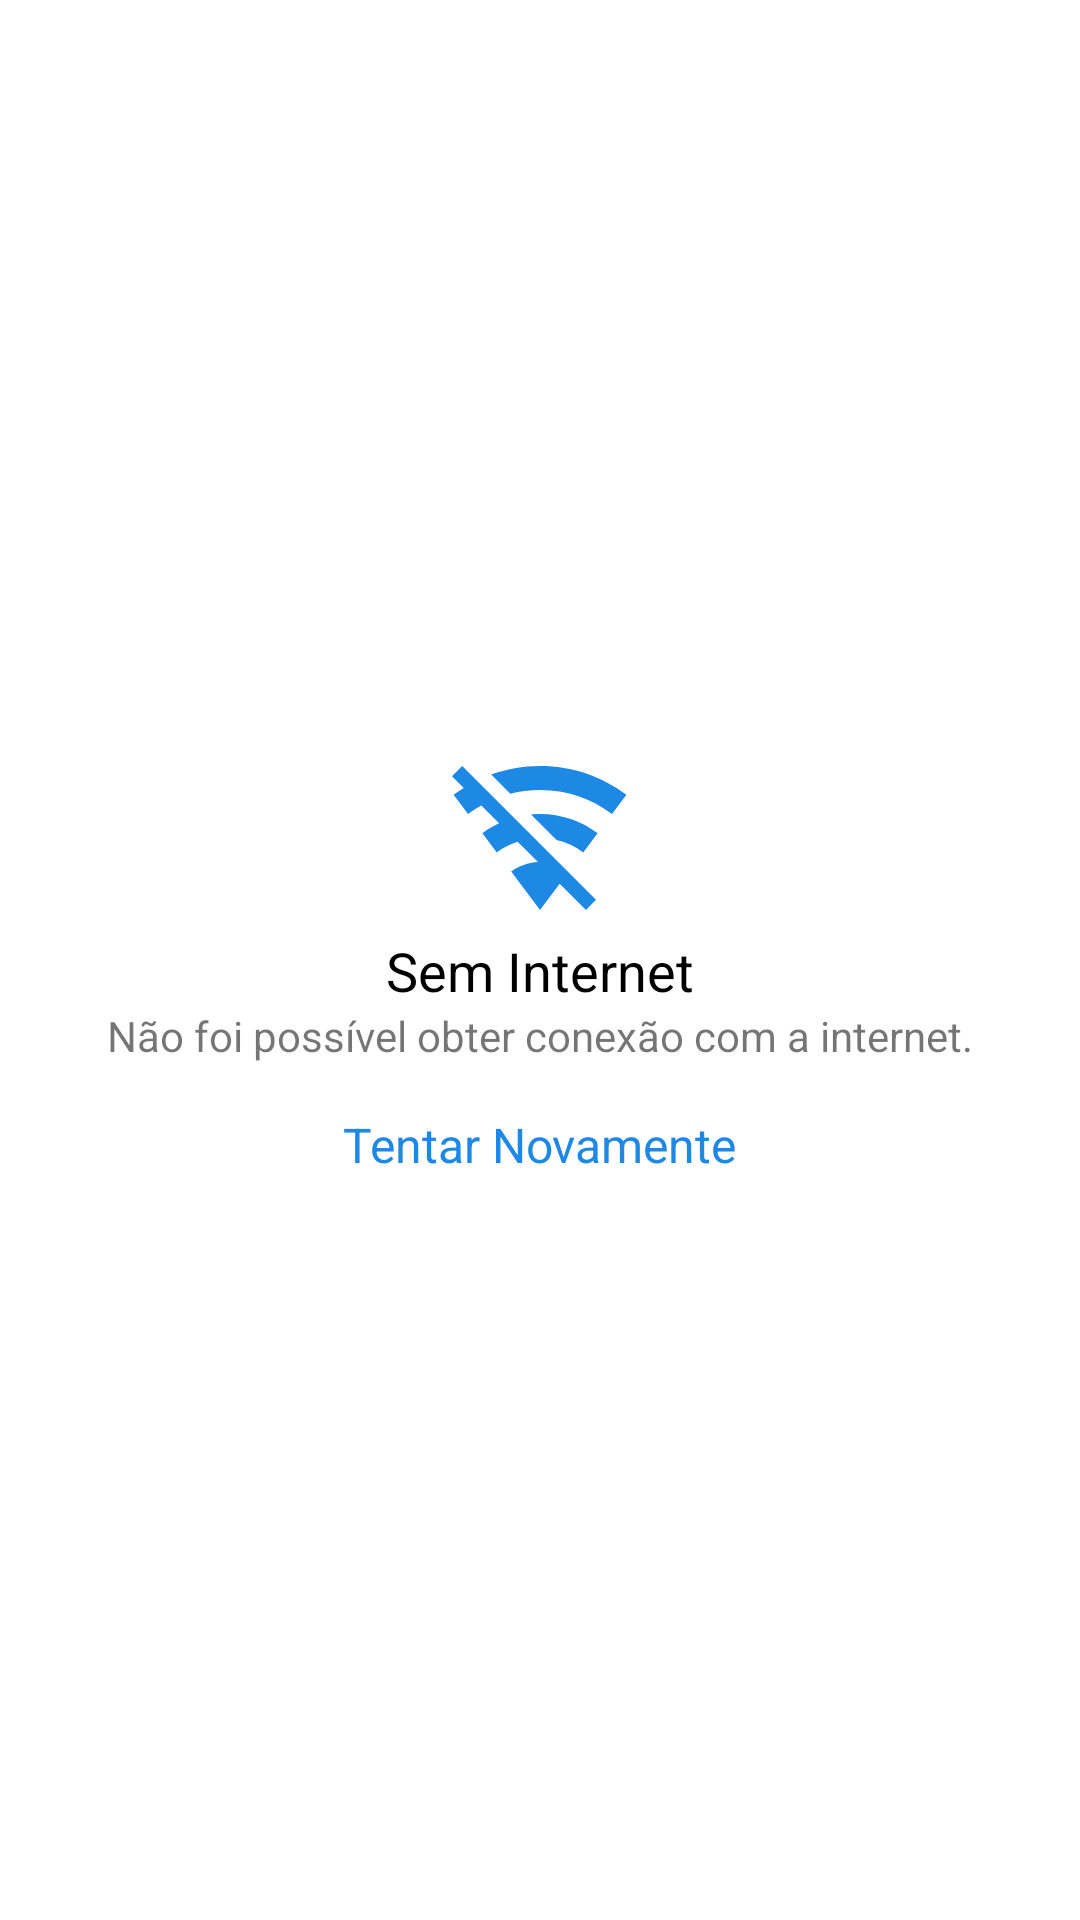

Produce the Android XML layout that renders to this screen, including the resource entries it uses.
<!-- AndroidManifest.xml: fallback theme Theme.MaterialComponents.DayNight.NoActionBar -->
<!-- res/layout/offline.xml -->
<?xml version="1.0" encoding="utf-8"?>
<LinearLayout xmlns:android="http://schemas.android.com/apk/res/android"
    xmlns:app="http://schemas.android.com/apk/res-auto"
    android:orientation="vertical"
    android:layout_width="match_parent"
    android:layout_height="match_parent"
    android:gravity="center"
    android:visibility="visible"
    android:id="@+id/llOffline">

    <ImageView
        android:layout_width="wrap_content"
        android:layout_height="wrap_content"
        app:srcCompat="@drawable/wifi_off" />

    <TextView
        android:layout_width="wrap_content"
        android:layout_height="wrap_content"
        android:text="@string/offline"
        android:textSize="@dimen/offline_title"
        android:textColor="@color/colorBlack"/>

    <TextView
        android:layout_width="wrap_content"
        android:layout_height="wrap_content"
        android:text="@string/msg_offline"
        android:textSize="@dimen/msg_no_connection"/>

    <TextView
        android:id="@+id/tvButtonOffline"
        android:layout_width="wrap_content"
        android:layout_height="wrap_content"
        android:textSize="@dimen/try_again"
        android:layout_marginTop="16dp"
        android:textColor="@color/colorAccent"
        android:text="@string/try_again"/>
</LinearLayout>
<!-- resources referenced by this layout -->
<resources>
  <color name="colorAccent">#1E88E5</color>
  <color name="colorBlack">#000000</color>
  <dimen name="msg_no_connection">14sp</dimen>
  <dimen name="offline_title">18sp</dimen>
  <dimen name="try_again">16sp</dimen>
  <!-- drawable wifi_off: png bitmap (drawable, 2076 bytes) -->
  <string name="msg_offline">Não foi possível obter conexão com a internet.</string>
  <string name="offline">Sem Internet</string>
  <string name="try_again">Tentar Novamente</string>
</resources>
